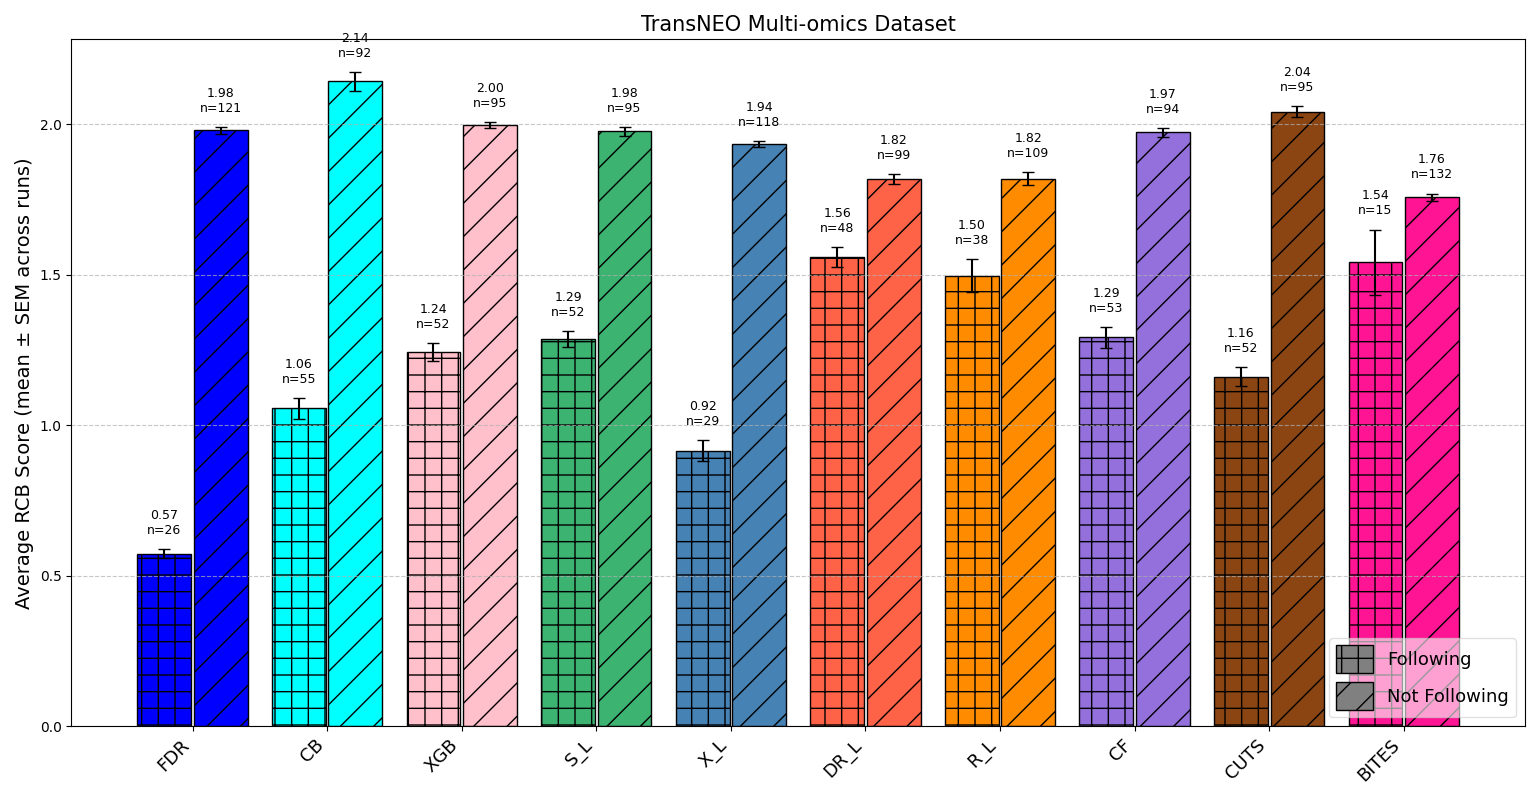

Values plotted in this chart, from the file beside it:
Method, Following_Avg_RCB, Following_Avg_RCB_std, NotFollowing_Avg_RCB, NotFollowing_Avg_RCB_std, Following_Count, NotFollowing_Count, N_Runs
BITES, 1.543, 0.3421, 1.758, 0.03945, 14.8, 132.2, 10
CB, 1.056, 0.1121, 2.143, 0.09895, 55.0, 92.0, 10
CF, 1.293, 0.1115, 1.973, 0.04922, 52.6, 94.4, 10
CUTS, 1.162, 0.09863, 2.042, 0.05968, 51.6, 95.4, 10
DR_L, 1.559, 0.1089, 1.818, 0.05378, 48.2, 98.8, 10
FDR, 0.5738, 0.04956, 1.98, 0.03296, 25.8, 121.2, 10
R_L, 1.497, 0.1747, 1.82, 0.0703, 37.7, 109.3, 10
S_L, 1.287, 0.08846, 1.977, 0.04273, 52.2, 94.8, 10
XGB, 1.243, 0.09312, 1.998, 0.03475, 52.1, 94.9, 10
X_L, 0.9151, 0.1104, 1.935, 0.03293, 29.2, 117.8, 10
